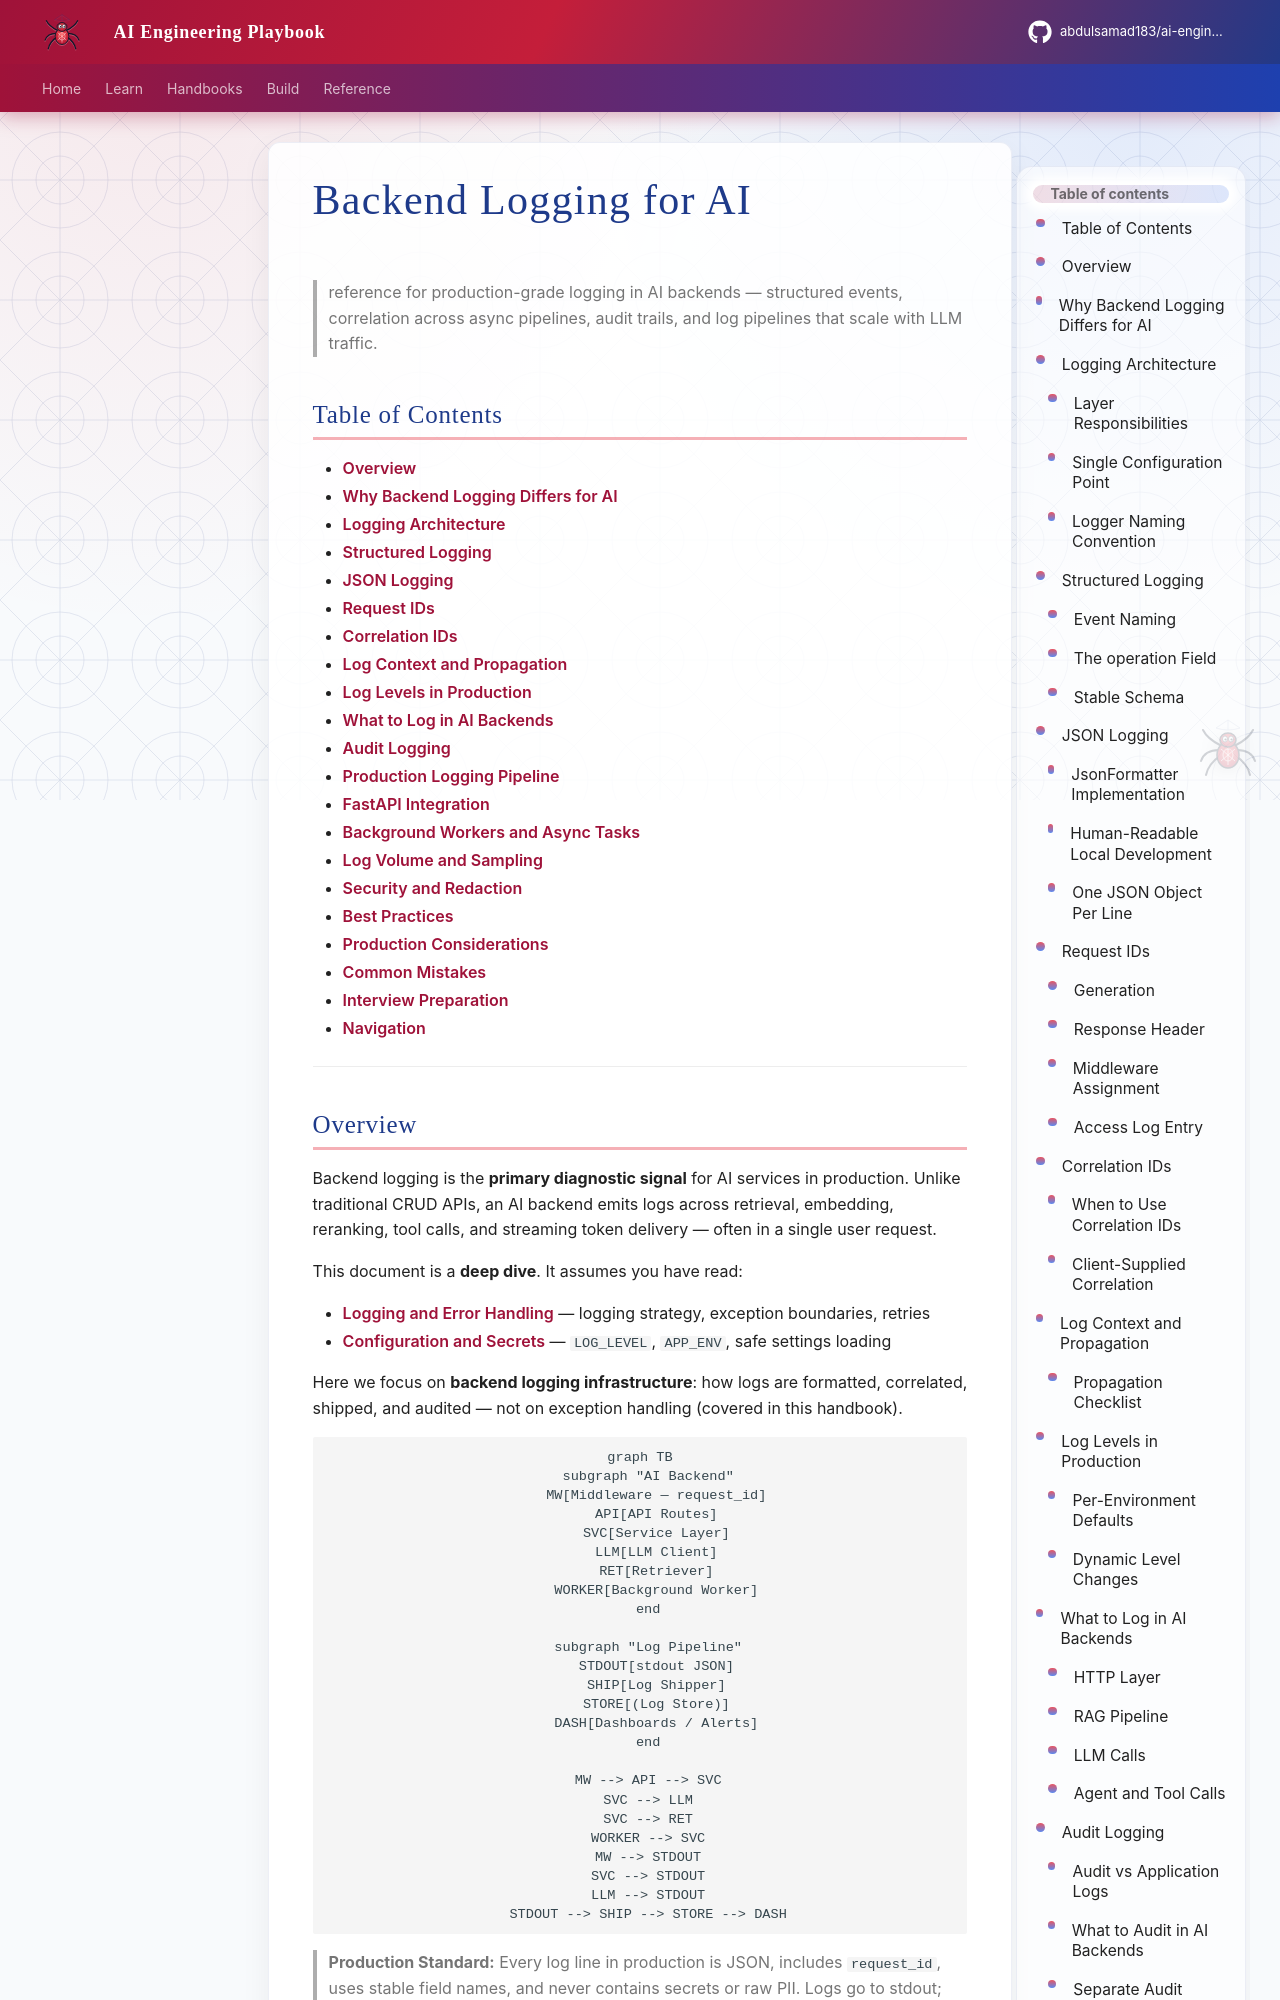

repository: abdulsamad183/ai-engineering-playbook · page: domains/logging/backend-logging-for-ai/index.html · generator: mkdocs

---
title: "Backend Logging for AI"
description: "deep dive into production logging for AI backends — structured JSON logs, request and correlation IDs, log levels, audit logging, log pipelines, and backend integration patterns."
domain: logging
tags: [logging, observability, structured-logging, audit, production, backend, advanced]
status: published
created: 2026-07-13
updated: 2026-07-13
version: "1.0"
related:
  - logging-and-error-handling.md
  - ../foundations/configuration-and-secrets.md
  - ../backend-engineering/backend-fundamentals-for-ai.md
  - ../backend-engineering/configuration-management-for-backends.md
  - ../monitoring/monitoring-foundation-for-ai-backends.md
keywords: [structured logging, JSON logging, request id, correlation id, audit log, log levels, contextvars, log pipeline, production logging]
author: hp
---

# Backend Logging for AI

> reference for production-grade logging in AI backends — structured events, correlation across async pipelines, audit trails, and log pipelines that scale with LLM traffic.

## Table of Contents

- [Overview](#overview)
- [Why Backend Logging Differs for AI](#why-backend-logging-differs-for-ai)
- [Logging Architecture](#logging-architecture)
- [Structured Logging](#structured-logging)
- [JSON Logging](#json-logging)
- [Request IDs](#request-ids)
- [Correlation IDs](#correlation-ids)
- [Log Context and Propagation](#log-context-and-propagation)
- [Log Levels in Production](#log-levels-in-production)
- [What to Log in AI Backends](#what-to-log-in-ai-backends)
- [Audit Logging](#audit-logging)
- [Production Logging Pipeline](#production-logging-pipeline)
- [FastAPI Integration](#fastapi-integration)
- [Background Workers and Async Tasks](#background-workers-and-async-tasks)
- [Log Volume and Sampling](#log-volume-and-sampling)
- [Security and Redaction](#security-and-redaction)
- [Best Practices](#best-practices)
- [Production Considerations](#production-considerations)
- [Common Mistakes](#common-mistakes)
- [Interview Preparation](#interview-preparation)
- [Navigation](#navigation)

---
